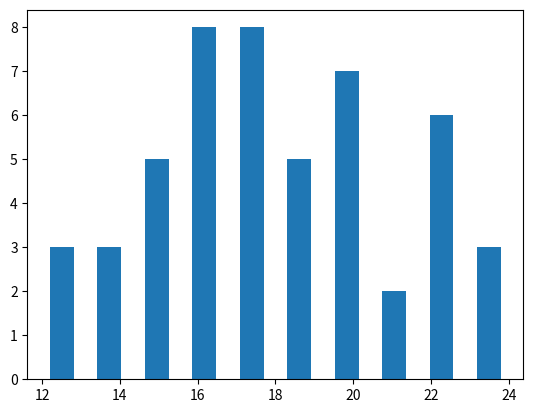

This figure's Python source:
import matplotlib.pyplot as plt
nums = "17.2 22.1 18.5 17.2 18.6 14.8 21.7 15.8 16.3 22.8 24.1 13.3 16.2 17.5 19.0 23.9 14.8 22.2 21.7 20.7 13.5 15.8 13.1 16.1 21.9 23.9 19.3 12.0 19.9 19.4 15.4 16.7 19.5 16.2 16.9 17.1 20.2 13.4 19.8 17.7 19.7 18.7 17.6 15.9 15.2 17.1 15.0 18.8 21.6 11.9"
nums = nums.split(" ")
nums = [float(i) for i in nums]
nums = sorted(nums)
print(nums)
# 11.9 12.0 13.1 13.3 13.4 13.5 14.8 14.8 15.0 15.2 15.4 15.8 15.8 15.9 16.1 16.2 16.2 16.3 16.7 16.9 17.1 17.1 17.2 17.2 17.5 17.6 17.7 18.5 18.6 18.7 18.8 19.0 19.3 19.4 19.5 19.7 19.8 19.9 20.2 20.7 21.6 21.7 21.7 21.9 22.1 22.2 22.8 23.9 23.9 24.1

# HOMEWORK 9

# Sample mean:
print("Sample mean: ", end="")
sm = sum(nums)/len(nums)
print(sm)
# 17.954

# Variance
print("Variance: ", end="")
var = sum([j**2 for j in [i - sm for i in nums]])/len(nums)
print(var)
# 9.768884

# Standard deviation
print("Standard deviation: ", end="")
sd = var**2
print(sd)
# 95.431094605456

# Median
print("Median: ", end="")
med = nums[len(nums)//2]
print(med)
# 17.6

# Five point summary
print("Five-point summary: ", end="")
fps = (min(nums), nums[len(nums)//4], med, nums[(len(nums)//4)*3], max(nums))
print(fps)
# (11.9, 15.8, 17.6, 19.8, 24.1)

# Interquartile range
print("Interquartile range: ", end="")
iqr = nums[(len(nums)//4)*3] - nums[len(nums)//4]
print(iqr)
# 4.0

# Print a histogram of values with intervals of .5.
print("Histogram: (See other window)",)
plt.hist(nums, rwidth=.5)
plt.show()
# Here it is.

# Does the histogram appear to be Normal? Skewed left? Skewed right? Bimodal?
print("It appears skewed left.")
# It appears skewed left.

# Are there any outliers?
print("There aren't any outliers.")
# There aren't any outliers.

# Should this have been a Jupyter Notebook?
